Image classification data set "data" (arata-toya/pai-final-patrol on GitHub). Class labels (3): crack, normal, stain.

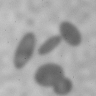
Label: stain

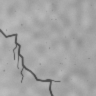
Label: crack

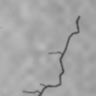
Label: crack

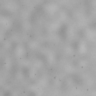
Label: normal

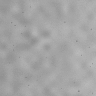
Label: normal

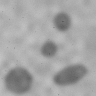
Label: stain
